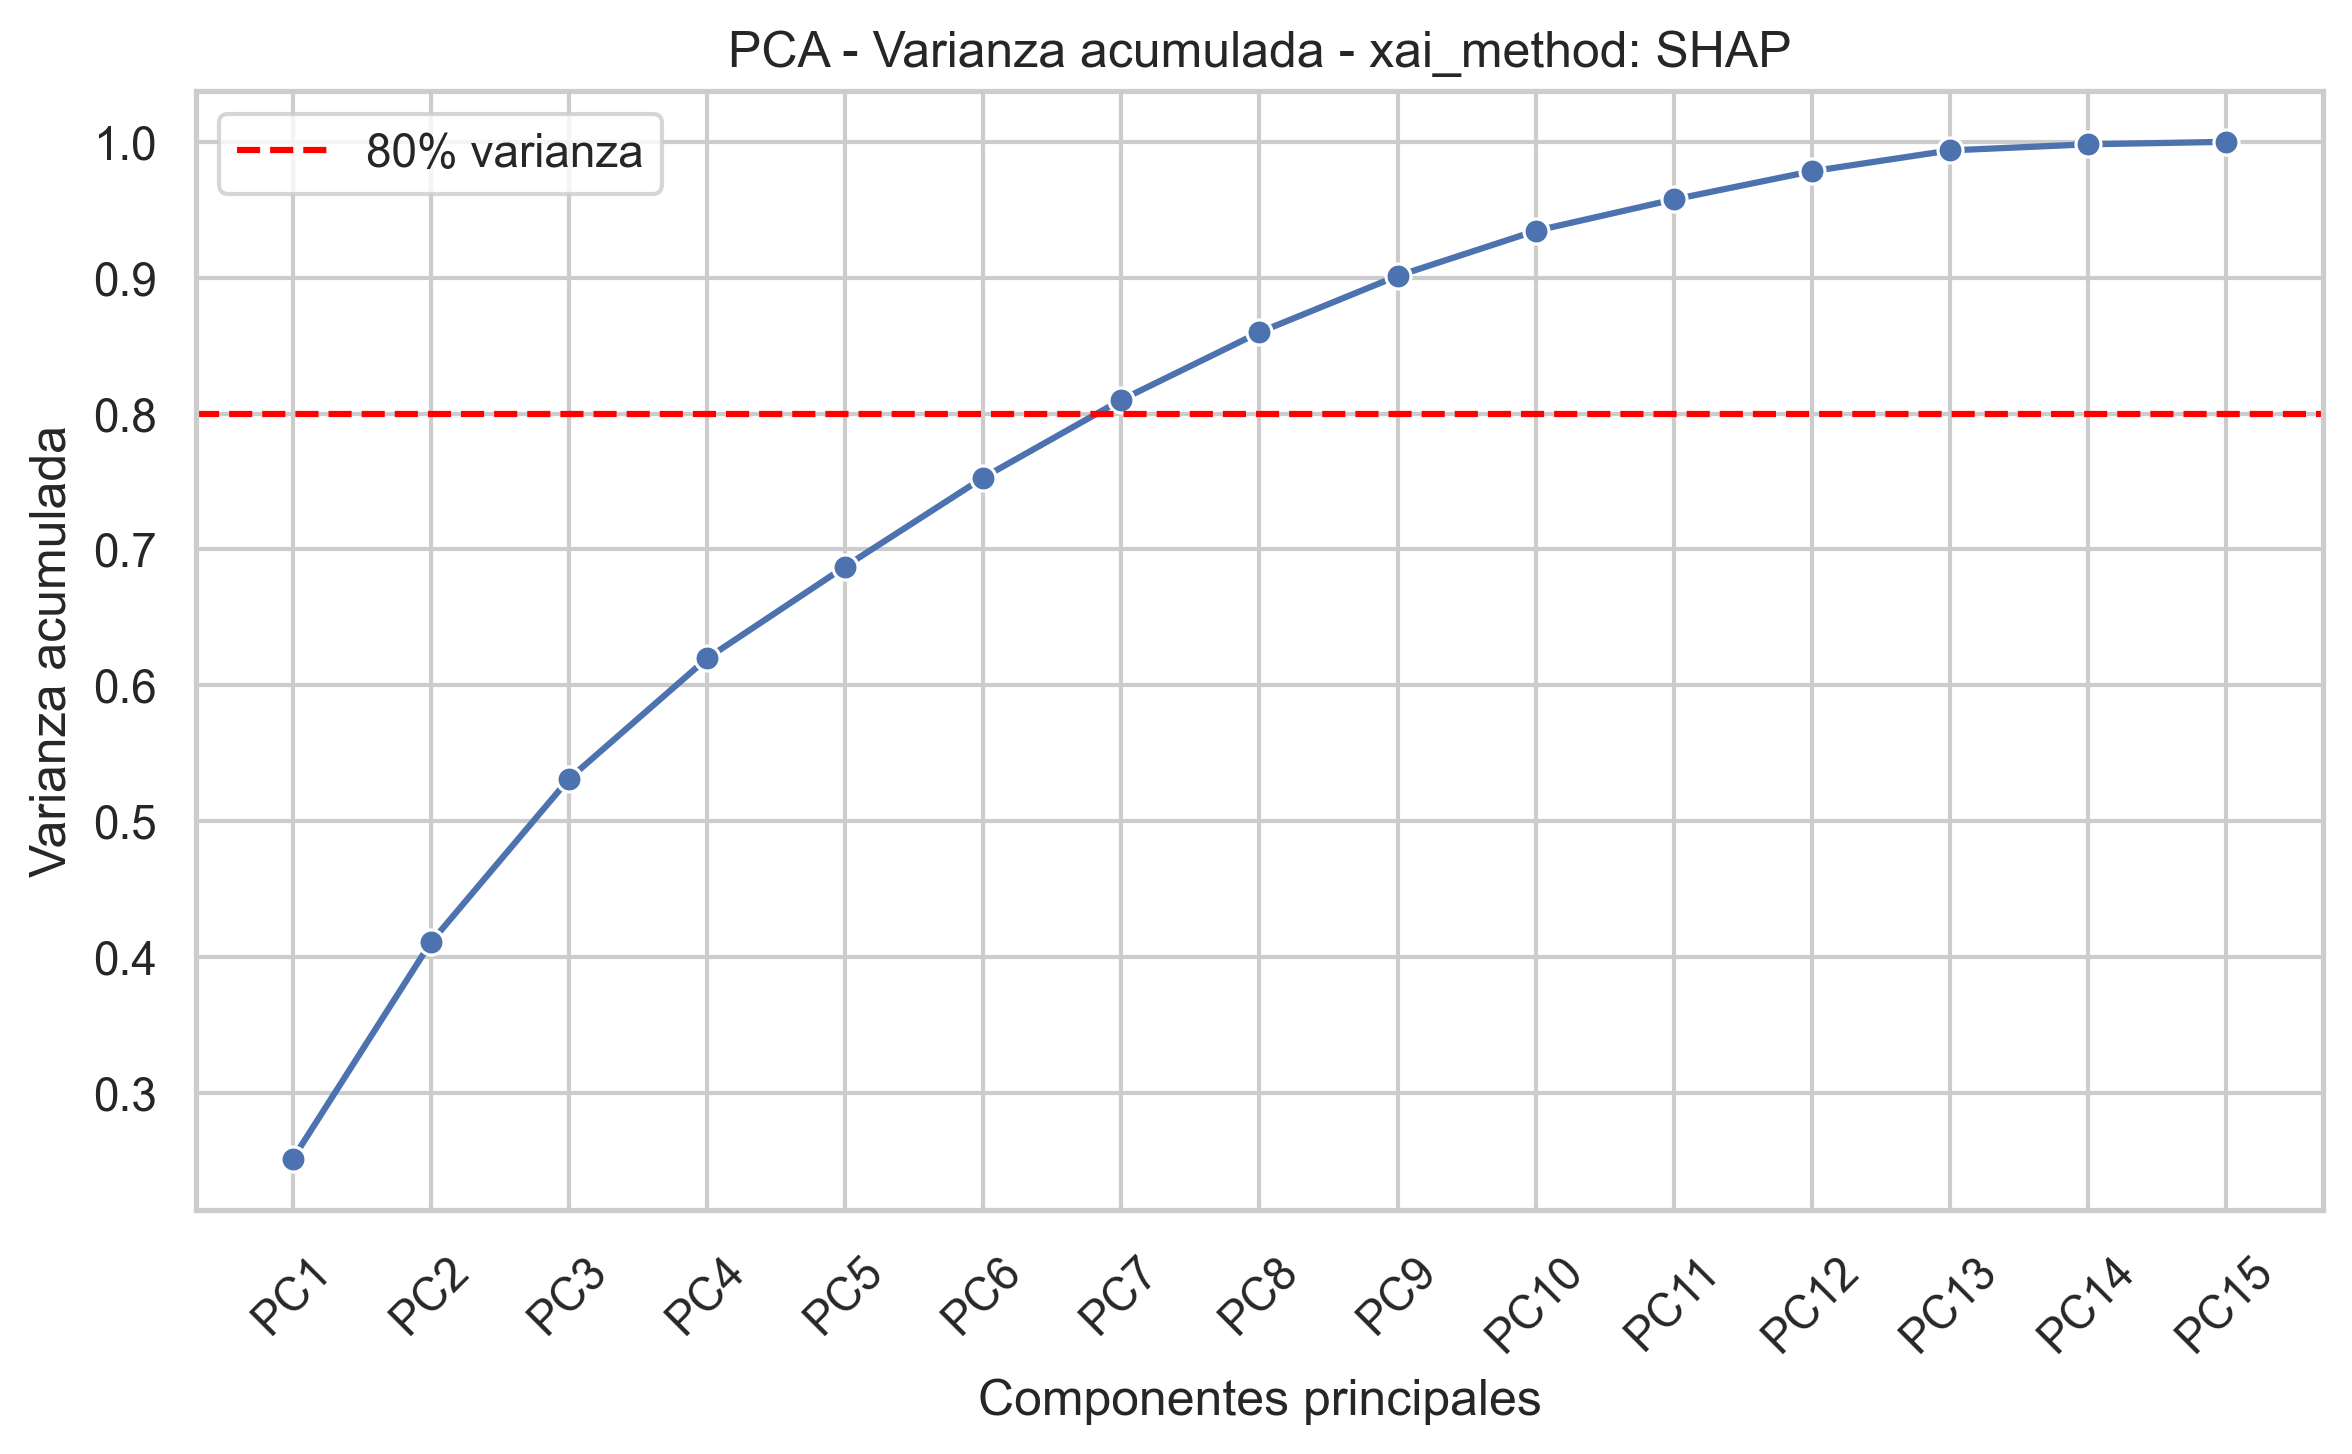

The data file committed next to this chart (first rows):
component, explained_variance_ratio, cumulative_variance
PC1, 0.2515, 0.2515
PC2, 0.1594, 0.4108
PC3, 0.1203, 0.5311
PC4, 0.08871, 0.6198
PC5, 0.06761, 0.6874
PC6, 0.06543, 0.7529
PC7, 0.05723, 0.8101
PC8, 0.04974, 0.8598
PC9, 0.04146, 0.9013
PC10, 0.0332, 0.9345
PC11, 0.02309, 0.9576
PC12, 0.02079, 0.9784
PC13, 0.01533, 0.9937
PC14, 0.004495, 0.9982
PC15, 0.001812, 1
